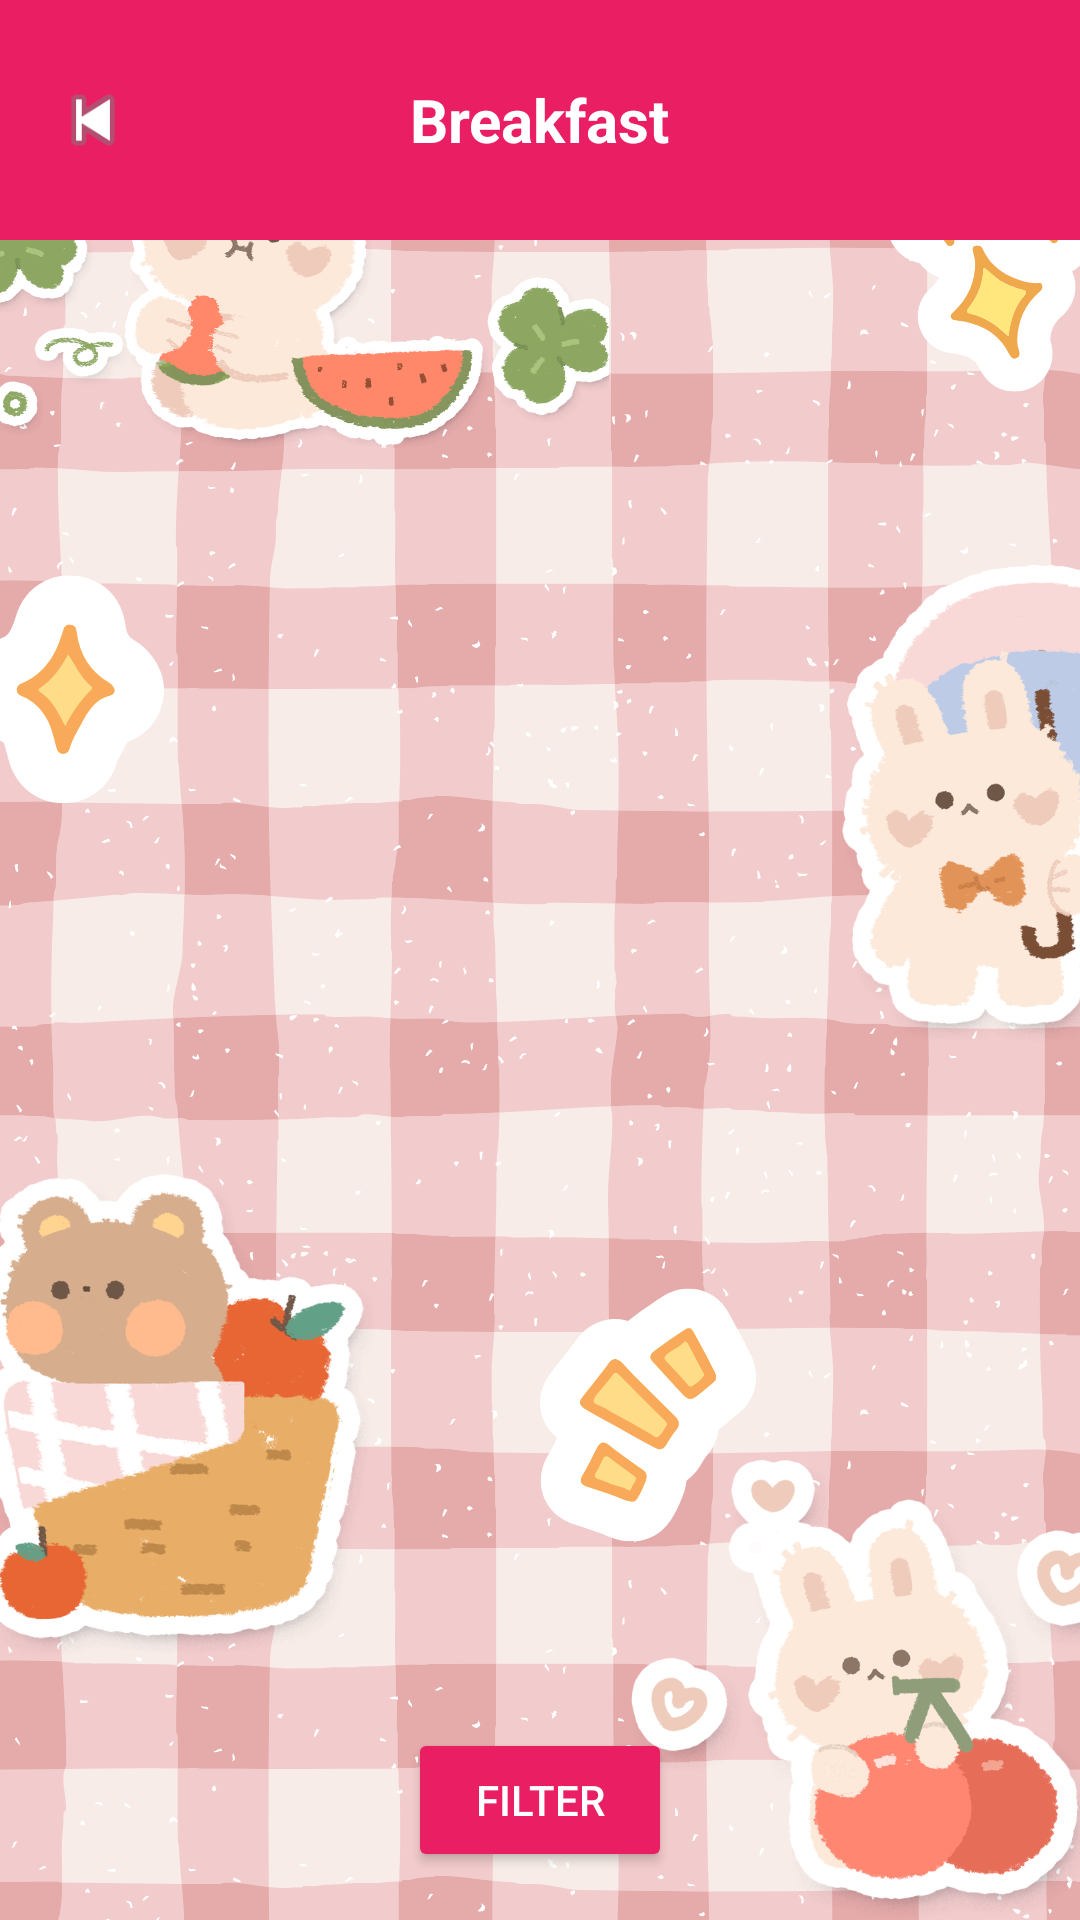

Reconstruct the res/layout file that produces this screen, plus the resources it refers to.
<!-- AndroidManifest.xml: application theme Theme.NutriNest -->
<!-- res/layout/activity_breakfast.xml -->
<?xml version="1.0" encoding="utf-8"?>
<LinearLayout xmlns:android="http://schemas.android.com/apk/res/android"
    android:orientation="vertical"
    android:layout_width="match_parent"
    android:layout_height="match_parent"
    android:background="@drawable/dashbg">

    
    <RelativeLayout
        android:layout_width="match_parent"
        android:layout_height="80dp"
        android:background="#E91E63"
        android:padding="16dp">

        <ImageView
            android:id="@+id/backBtn"
            android:layout_width="30dp"
            android:layout_height="30dp"
            android:src="@android:drawable/ic_media_previous"
            android:layout_centerVertical="true"/>

        <TextView
            android:layout_width="wrap_content"
            android:layout_height="wrap_content"
            android:text="Breakfast"
            android:textColor="#FFF"
            android:textSize="20sp"
            android:textStyle="bold"
            android:layout_centerInParent="true"/>
    </RelativeLayout>

    
    <FrameLayout
        android:layout_width="match_parent"
        android:layout_height="0dp"
        android:layout_weight="1"
        android:layout_marginTop="10dp">

        
        <androidx.viewpager2.widget.ViewPager2
            android:id="@+id/recipePager"
            android:layout_width="match_parent"
            android:layout_height="match_parent"/>

        
        <Button
            android:id="@+id/btnFilter"
            android:layout_width="wrap_content"
            android:layout_height="wrap_content"
            android:text="Filter"
            android:layout_gravity="bottom|center_horizontal"
            android:layout_marginBottom="16dp"
            android:backgroundTint="#E91E63"
            android:textColor="#FFF"/>
    </FrameLayout>

</LinearLayout>
<!-- resources referenced by this layout -->
<resources>
  <!-- drawable dashbg: png bitmap (drawable, 441133 bytes) -->
  <style name="Theme.NutriNest" parent="Base.Theme.NutriNest" />
  <style name="Base.Theme.NutriNest" parent="Theme.Material3.DayNight.NoActionBar">
          
          
  
          
          <item name="android:forceDarkAllowed">false</item>
      </style>
</resources>
